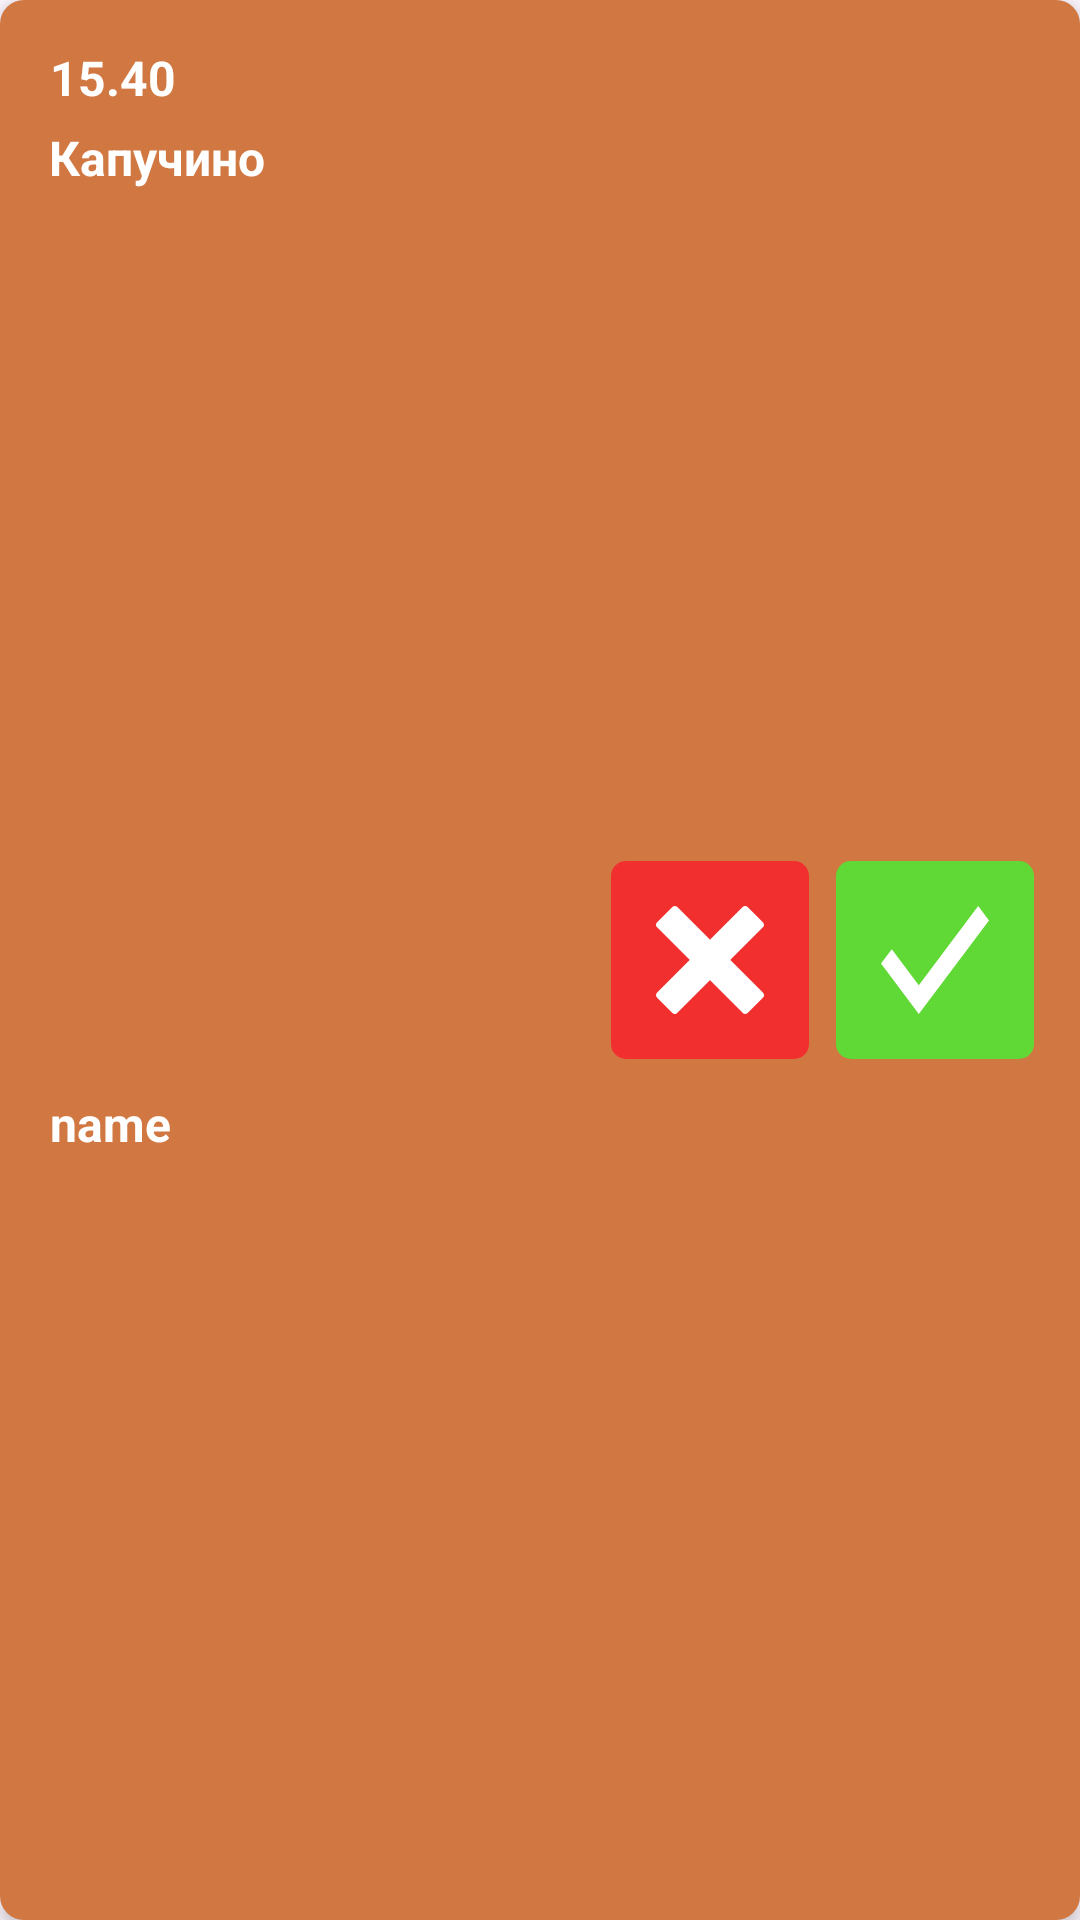

Layout XML and referenced resources for this Android screen:
<!-- AndroidManifest.xml: application theme Theme.CoffeeTimeRes -->
<!-- res/layout/coffee_item.xml -->
<?xml version="1.0" encoding="utf-8"?>
<androidx.constraintlayout.widget.ConstraintLayout xmlns:android="http://schemas.android.com/apk/res/android"
    xmlns:app="http://schemas.android.com/apk/res-auto"

    xmlns:tools="http://schemas.android.com/tools"

    android:layout_width="match_parent"
    android:layout_height="wrap_content"
    android:layout_margin="20dp"

    android:background="@drawable/text_back"
    android:elevation="3dp">


    

    <TextView
        android:id="@+id/time"
        android:layout_width="wrap_content"
        android:layout_height="wrap_content"
        android:layout_marginStart="11dp"
        android:layout_marginTop="15dp"
        android:layout_marginBottom="15dp"
        android:gravity="start"
        android:text="15.40"
        android:textColor="#ffffff"
        android:textSize="16sp"
        android:textStyle="bold"
        app:layout_constraintBottom_toBottomOf="parent"
        app:layout_constraintEnd_toEndOf="parent"
        app:layout_constraintHorizontal_bias="0.018"
        app:layout_constraintStart_toStartOf="parent"
        app:layout_constraintTop_toTopOf="parent"
        app:layout_constraintVertical_bias="0.0" />

    <TextView
        android:id="@+id/coffee_name"
        android:layout_width="wrap_content"
        android:layout_height="wrap_content"
        android:layout_marginStart="11dp"
        android:layout_marginTop="5dp"
        android:layout_marginBottom="5dp"
        android:gravity="start"
        android:text="Капучино"
        android:textColor="#ffffff"
        android:textSize="16sp"
        android:textStyle="bold"
        app:layout_constraintBottom_toTopOf="@+id/name"
        app:layout_constraintEnd_toEndOf="parent"
        app:layout_constraintHorizontal_bias="0.019"
        app:layout_constraintStart_toStartOf="parent"
        app:layout_constraintTop_toBottomOf="@+id/time"
        app:layout_constraintVertical_bias="0.0" />

    <TextView
        android:id="@+id/name"
        android:layout_width="wrap_content"
        android:layout_height="wrap_content"
        android:layout_marginStart="11dp"
        android:gravity="start"
        android:text="name"
        android:textColor="#ffffff"
        android:textSize="16sp"
        android:textStyle="bold"
        app:layout_constraintBottom_toBottomOf="parent"
        app:layout_constraintEnd_toEndOf="parent"
        app:layout_constraintHorizontal_bias="0.018"
        app:layout_constraintStart_toStartOf="parent"
        app:layout_constraintTop_toBottomOf="@+id/time"
        app:layout_constraintVertical_bias="0.562" />

    <androidx.constraintlayout.widget.ConstraintLayout
        android:id="@+id/crossBtn"
        android:layout_width="wrap_content"
        android:layout_height="wrap_content"

        android:layout_marginLeft="20dp"
        android:layout_marginTop="15dp"
        android:layout_marginEnd="80dp"
        android:layout_marginBottom="15dp"
        android:background="@drawable/red_bottom"
        app:layout_constraintBottom_toBottomOf="parent"
        app:layout_constraintEnd_toEndOf="parent"
        app:layout_constraintHorizontal_bias="0.918"
        app:layout_constraintStart_toEndOf="@+id/coffee_name"
        app:layout_constraintTop_toTopOf="parent">

        <ImageView
            android:id="@+id/cross"
            android:layout_width="match_parent"
            android:layout_height="match_parent"

            android:layout_margin="15dp"
            android:src="@drawable/cross"
            app:layout_constraintBottom_toBottomOf="parent"
            app:layout_constraintEnd_toEndOf="parent"
            app:layout_constraintHorizontal_bias="0.498"
            app:layout_constraintStart_toStartOf="parent"
            app:layout_constraintTop_toTopOf="parent" />

    </androidx.constraintlayout.widget.ConstraintLayout>

    <androidx.constraintlayout.widget.ConstraintLayout
        android:id="@+id/check_markBtn"
        android:layout_width="wrap_content"
        android:layout_height="wrap_content"
        android:layout_marginStart="10dp"
        android:layout_marginTop="15dp"
        android:layout_marginEnd="20dp"
        android:layout_marginBottom="15dp"
        android:background="@drawable/green_bottom"
        app:layout_constraintBottom_toBottomOf="parent"
        app:layout_constraintEnd_toEndOf="parent"
        app:layout_constraintHorizontal_bias="0.178"
        app:layout_constraintStart_toEndOf="@+id/crossBtn"
        app:layout_constraintTop_toTopOf="parent">

        <ImageView
            android:id="@+id/check_mark"
            android:layout_width="match_parent"
            android:layout_height="match_parent"
            android:layout_margin="15dp"
            android:src="@drawable/check_mark"
            app:layout_constraintBottom_toBottomOf="parent"
            app:layout_constraintEnd_toEndOf="parent"
            app:layout_constraintHorizontal_bias="0.498"
            app:layout_constraintStart_toStartOf="parent"
            app:layout_constraintTop_toTopOf="parent" />

    </androidx.constraintlayout.widget.ConstraintLayout>
</androidx.constraintlayout.widget.ConstraintLayout>
<!-- resources referenced by this layout -->
<resources>
  <!-- drawable check_mark (drawable) -->
  <vector xmlns:android="http://schemas.android.com/apk/res/android"
      android:width="36dp"
      android:height="36dp"
      android:viewportWidth="16"
      android:viewportHeight="16">
    <path
        android:pathData="M0,8.533L1.6,6.4L5.6,11.733L14.4,0L16,2.133L5.6,16L0,8.533Z"
        android:fillColor="#ffffff"/>
  </vector>
  <!-- drawable cross (drawable) -->
  <vector xmlns:android="http://schemas.android.com/apk/res/android"
      android:width="36dp"
      android:height="36dp"
      android:viewportWidth="16"
      android:viewportHeight="16">
    <group>
      <clip-path
          android:pathData="M0,0h16v16h-16z"/>
      <path
          android:pathData="M15.854,12.854L11,8L15.854,3.146C15.947,3.052 15.999,2.925 15.999,2.792C15.999,2.66 15.947,2.533 15.854,2.439L13.561,0.146C13.515,0.099 13.46,0.062 13.399,0.037C13.338,0.012 13.273,-0.001 13.208,-0.001C13.142,-0.001 13.077,0.012 13.016,0.037C12.955,0.062 12.9,0.099 12.854,0.146L8,5L3.146,0.146C3.052,0.052 2.925,-0 2.793,-0C2.66,-0 2.533,0.052 2.439,0.146L0.146,2.439C0.099,2.485 0.063,2.54 0.037,2.601C0.012,2.662 -0.001,2.727 -0.001,2.792C-0.001,2.858 0.012,2.923 0.037,2.984C0.063,3.045 0.099,3.1 0.146,3.146L5,8L0.146,12.854C0.052,12.948 -0,13.075 -0,13.208C-0,13.34 0.052,13.467 0.146,13.561L2.439,15.854C2.485,15.901 2.54,15.937 2.601,15.963C2.662,15.988 2.727,16.001 2.793,16.001C2.858,16.001 2.923,15.988 2.984,15.963C3.045,15.937 3.1,15.901 3.146,15.854L8,11L12.854,15.854C12.948,15.948 13.075,16 13.208,16C13.34,16 13.467,15.948 13.561,15.854L15.854,13.561C15.901,13.515 15.938,13.46 15.963,13.399C15.988,13.338 16.001,13.273 16.001,13.208C16.001,13.142 15.988,13.077 15.963,13.016C15.938,12.955 15.901,12.9 15.854,12.854Z"
          android:fillColor="#ffffff"/>
    </group>
  </vector>
  <!-- drawable green_bottom (drawable) -->
  <?xml version="1.0" encoding="utf-8"?>
  <selector xmlns:android="http://schemas.android.com/apk/res/android">
      <item>
          <shape>
              <solid android:color="@color/green"/>
              <corners android:radius="5dp"/>
          </shape>
      </item>
  </selector>
  <!-- drawable red_bottom (drawable) -->
  <?xml version="1.0" encoding="utf-8"?>
  <selector xmlns:android="http://schemas.android.com/apk/res/android">
      <item>
          <shape>
              <solid android:color="@color/red"/>
              <corners android:radius="5dp"/>
          </shape>
      </item>
  </selector>
  <!-- drawable text_back (drawable) -->
  <?xml version="1.0" encoding="utf-8"?>
  <selector xmlns:android="http://schemas.android.com/apk/res/android">
      <item>
          <shape>
              <solid android:color="@color/mainColor"/>
              <corners android:radius="8dp"/>
          </shape>
      </item>
  </selector>
  <style name="Theme.CoffeeTimeRes" parent="Base.Theme.CoffeeTimeRes" />
  <color name="green">#FF60D835</color>
  <color name="red">#FFF22F2F</color>
  <color name="mainColor">#FFD17842</color>
  <style name="Base.Theme.CoffeeTimeRes" parent="Theme.Material3.DayNight.NoActionBar">
          
          
      </style>
</resources>
